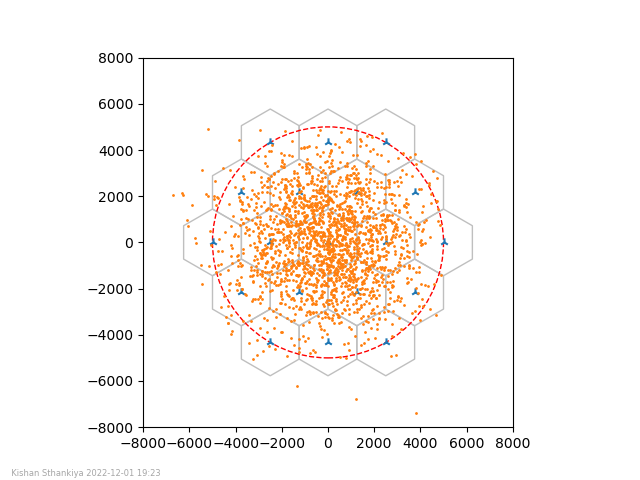

The file beside this chart, header and first rows:
seed	time	cell_id	cell_xyz	cell_bw_MHz	subbands	MIMO_gain	cell_dBm	n_UEs	tp_agg_bits	tp_avg_bits	cell_ec_now	cell_ee_now	cell_avg_se_now	cell_tp_agg_bits_cum	cell_tp_avg_bits_cum	cell_ec_cum	cell_ee_cum	cell_avg_se_overall
0	1	0	[-2500.   -4330.13    20.  ]	10	1	0	44	26	1.8457e+07	709886	479258	38.51	0.6152	1.8457e+07	709886	479258	38.51	0.06152
0	1	1	[    0.   -4330.13    20.  ]	10	1	0	44	39	1.26667e+07	324788	479258	26.43	0.4222	3.11238e+07	1.03467e+06	958517	64.94	0.04837
0	1	2	[ 2500.   -4330.13    20.  ]	10	1	0	44	25	1.40047e+07	560187	479258	29.22	0.4668	4.51285e+07	1.59486e+06	1.43778e+06	94.16	0.05152
0	1	3	[-3750.   -2165.06    20.  ]	10	1	0	44	62	1.68522e+07	271810	479258	35.16	0.5617	6.19807e+07	1.86667e+06	1.91703e+06	129.3	0.06133
0	1	4	[-1250.   -2165.06    20.  ]	10	1	0	44	185	1.51638e+07	81966	479258	31.64	0.5055	7.71445e+07	1.94864e+06	2.39629e+06	161	0.05668
0	1	5	[ 1250.   -2165.06    20.  ]	10	1	0	44	201	1.5753e+07	78373	479258	32.87	0.5251	9.28975e+07	2.02701e+06	2.87555e+06	193.8	0.05818
0	1	6	[ 3750.   -2165.06    20.  ]	10	1	0	44	50	1.62457e+07	324914	479258	33.9	0.5415	1.09143e+08	2.35193e+06	3.35481e+06	227.7	0.05997
0	1	7	[-5000.     0.    20.]	10	1	0	44	31	1.61877e+07	522183	479258	33.78	0.5396	1.25331e+08	2.87411e+06	3.83407e+06	261.5	0.05996
0	1	8	[-2500.     0.    20.]	10	1	0	44	190	1.68171e+07	88511	479258	35.09	0.5606	1.42148e+08	2.96262e+06	4.31333e+06	296.6	0.06205
0	1	9	[ 0.  0. 20.]	10	1	0	44	394	1.69944e+07	43133	479258	35.46	0.5665	1.59142e+08	3.00575e+06	4.79258e+06	332.1	0.06285
0	1	10	[2500.    0.   20.]	10	1	0	44	198	1.55708e+07	78640	479258	32.49	0.519	1.74713e+08	3.08439e+06	5.27184e+06	364.5	0.05819
0	1	11	[5000.    0.   20.]	10	1	0	44	17	1.11592e+07	656426	479258	23.28	0.372	1.85872e+08	3.74082e+06	5.7511e+06	387.8	0.04302
0	1	12	[-3750.    2165.06    20.  ]	10	1	0	44	64	1.62112e+07	253300	479258	33.83	0.5404	2.02084e+08	3.99412e+06	6.23036e+06	421.7	0.05834
0	1	13	[-1250.    2165.06    20.  ]	10	1	0	44	227	1.62e+07	71366	479258	33.8	0.54	2.18284e+08	4.06548e+06	6.70962e+06	455.5	0.05983
0	1	14	[1250.   2165.06   20.  ]	10	1	0	44	184	1.71515e+07	93215	479258	35.79	0.5717	2.35435e+08	4.1587e+06	7.18888e+06	491.2	0.06316
0	1	15	[3750.   2165.06   20.  ]	10	1	0	44	50	1.54332e+07	308664	479258	32.2	0.5144	2.50868e+08	4.46736e+06	7.66813e+06	523.5	0.05776
0	1	16	[-2500.    4330.13    20.  ]	10	1	0	44	24	1.72901e+07	720420	479258	36.08	0.5763	2.68158e+08	5.18778e+06	8.14739e+06	559.5	0.06341
0	1	17	[   0.   4330.13   20.  ]	10	1	0	44	42	1.55901e+07	371193	479258	32.53	0.5197	2.83749e+08	5.55898e+06	8.62665e+06	592.1	0.05831
0	1	18	[2500.   4330.13   20.  ]	10	1	0	44	21	1.47684e+07	703256	479258	30.82	0.4923	2.98517e+08	6.26223e+06	9.10591e+06	622.9	0.05506
0	2	0	[-2500.   -4330.13    20.  ]	10	1	0	39	26	1.8457e+07	709886	151989	121.4	0.6152	3.16974e+08	6.97212e+06	9.2579e+06	744.3	0.06703
0	2	1	[    0.   -4330.13    20.  ]	10	1	0	39	39	1.26667e+07	324788	151989	83.34	0.4222	3.29641e+08	7.29691e+06	9.40989e+06	827.6	0.04893
0	2	2	[ 2500.   -4330.13    20.  ]	10	1	0	39	25	1.40047e+07	560187	151989	92.14	0.4668	3.43645e+08	7.85709e+06	9.56188e+06	919.8	0.05157
0	2	3	[-3750.   -2165.06    20.  ]	10	1	0	39	62	1.68522e+07	271810	151989	110.9	0.5617	3.60498e+08	8.1289e+06	9.71387e+06	1031	0.06133
0	2	4	[-1250.   -2165.06    20.  ]	10	1	0	39	185	1.51638e+07	81966	151989	99.77	0.5055	3.75661e+08	8.21087e+06	9.86585e+06	1130	0.05668
0	2	5	[ 1250.   -2165.06    20.  ]	10	1	0	39	201	1.5753e+07	78373	151989	103.6	0.5251	3.91414e+08	8.28924e+06	1.00178e+07	1234	0.05818
0	2	6	[ 3750.   -2165.06    20.  ]	10	1	0	39	50	1.62457e+07	324914	151989	106.9	0.5415	4.0766e+08	8.61416e+06	1.01698e+07	1341	0.05997
0	2	7	[-5000.     0.    20.]	10	1	0	39	31	1.61877e+07	522183	151989	106.5	0.5396	4.23848e+08	9.13634e+06	1.03218e+07	1447	0.05996
0	2	8	[-2500.     0.    20.]	10	1	0	39	190	1.68171e+07	88511	151989	110.6	0.5606	4.40665e+08	9.22485e+06	1.04738e+07	1558	0.06205
0	2	9	[ 0.  0. 20.]	10	1	0	39	394	1.69944e+07	43133	151989	111.8	0.5665	4.57659e+08	9.26799e+06	1.06258e+07	1670	0.06285
0	2	10	[2500.    0.   20.]	10	1	0	39	198	1.55708e+07	78640	151989	102.4	0.519	4.7323e+08	9.34663e+06	1.07778e+07	1772	0.05819
0	2	11	[5000.    0.   20.]	10	1	0	39	17	1.11592e+07	656426	151989	73.42	0.372	4.84389e+08	1.00031e+07	1.09298e+07	1846	0.04302
0	2	12	[-3750.    2165.06    20.  ]	10	1	0	39	64	1.62112e+07	253300	151989	106.7	0.5404	5.00601e+08	1.02564e+07	1.10818e+07	1952	0.05834
0	2	13	[-1250.    2165.06    20.  ]	10	1	0	39	227	1.62e+07	71366	151989	106.6	0.54	5.16801e+08	1.03277e+07	1.12338e+07	2059	0.05983
0	2	14	[1250.   2165.06   20.  ]	10	1	0	39	184	1.71515e+07	93215	151989	112.8	0.5717	5.33952e+08	1.04209e+07	1.13857e+07	2172	0.06316
0	2	15	[3750.   2165.06   20.  ]	10	1	0	39	50	1.54332e+07	308664	151989	101.5	0.5144	5.49385e+08	1.07296e+07	1.15377e+07	2273	0.05776
0	2	16	[-2500.    4330.13    20.  ]	10	1	0	39	24	1.72901e+07	720420	151989	113.8	0.5763	5.66675e+08	1.145e+07	1.16897e+07	2387	0.06341
0	2	17	[   0.   4330.13   20.  ]	10	1	0	39	42	1.55901e+07	371193	151989	102.6	0.5197	5.82265e+08	1.18212e+07	1.18417e+07	2490	0.05831
0	2	18	[2500.   4330.13   20.  ]	10	1	0	39	21	1.47684e+07	703256	151989	97.17	0.4923	5.97034e+08	1.25245e+07	1.19937e+07	2587	0.05506
0	3	0	[-2500.   -4330.13    20.  ]	10	1	0	34	26	1.8457e+07	709886	48497	380.6	0.6152	6.15491e+08	1.32344e+07	1.20422e+07	2968	0.06703
0	3	1	[    0.   -4330.13    20.  ]	10	1	0	34	39	1.26667e+07	324788	48497	261.2	0.4222	6.28158e+08	1.35591e+07	1.20907e+07	3229	0.04893
0	3	2	[ 2500.   -4330.13    20.  ]	10	1	0	34	25	1.40047e+07	560187	48497	288.8	0.4668	6.42162e+08	1.41193e+07	1.21392e+07	3517	0.05157
0	3	3	[-3750.   -2165.06    20.  ]	10	1	0	34	62	1.68522e+07	271810	48497	347.5	0.5617	6.59015e+08	1.43911e+07	1.21877e+07	3865	0.06133
0	3	4	[-1250.   -2165.06    20.  ]	10	1	0	34	185	1.51638e+07	81966	48497	312.7	0.5055	6.74178e+08	1.44731e+07	1.22362e+07	4178	0.05668
0	3	5	[ 1250.   -2165.06    20.  ]	10	1	0	34	201	1.5753e+07	78373	48497	324.8	0.5251	6.89931e+08	1.45515e+07	1.22847e+07	4502	0.05818
0	3	6	[ 3750.   -2165.06    20.  ]	10	1	0	34	50	1.62457e+07	324914	48497	335	0.5415	7.06177e+08	1.48764e+07	1.23332e+07	4837	0.05997
0	3	7	[-5000.     0.    20.]	10	1	0	34	31	1.61877e+07	522183	48497	333.8	0.5396	7.22365e+08	1.53986e+07	1.23817e+07	5171	0.05996
0	3	8	[-2500.     0.    20.]	10	1	0	34	190	1.68171e+07	88511	48497	346.8	0.5606	7.39182e+08	1.54871e+07	1.24302e+07	5518	0.06205
0	3	9	[ 0.  0. 20.]	10	1	0	34	394	1.69944e+07	43133	48497	350.4	0.5665	7.56176e+08	1.55302e+07	1.24787e+07	5868	0.06285
0	3	10	[2500.    0.   20.]	10	1	0	34	198	1.55708e+07	78640	48497	321.1	0.519	7.71747e+08	1.56089e+07	1.25272e+07	6189	0.05819
0	3	11	[5000.    0.   20.]	10	1	0	34	17	1.11592e+07	656426	48497	230.1	0.372	7.82906e+08	1.62653e+07	1.25757e+07	6420	0.04302
0	3	12	[-3750.    2165.06    20.  ]	10	1	0	34	64	1.62112e+07	253300	48497	334.3	0.5404	7.99117e+08	1.65186e+07	1.26242e+07	6754	0.05834
0	3	13	[-1250.    2165.06    20.  ]	10	1	0	34	227	1.62e+07	71366	48497	334	0.54	8.15317e+08	1.659e+07	1.26727e+07	7088	0.05983
0	3	14	[1250.   2165.06   20.  ]	10	1	0	34	184	1.71515e+07	93215	48497	353.7	0.5717	8.32469e+08	1.66832e+07	1.27212e+07	7442	0.06316
0	3	15	[3750.   2165.06   20.  ]	10	1	0	34	50	1.54332e+07	308664	48497	318.2	0.5144	8.47902e+08	1.69918e+07	1.27697e+07	7760	0.05776
0	3	16	[-2500.    4330.13    20.  ]	10	1	0	34	24	1.72901e+07	720420	48497	356.5	0.5763	8.65192e+08	1.77122e+07	1.28182e+07	8116	0.06341
0	3	17	[   0.   4330.13   20.  ]	10	1	0	34	42	1.55901e+07	371193	48497	321.5	0.5197	8.80782e+08	1.80834e+07	1.28667e+07	8438	0.05831
0	3	18	[2500.   4330.13   20.  ]	10	1	0	34	21	1.47684e+07	703256	48497	304.5	0.4923	8.95551e+08	1.87867e+07	1.29151e+07	8742	0.05506
0	4	0	[-2500.   -4330.13    20.  ]	10	1	0	29	26	1.8457e+07	709886	15770	1170	0.6152	9.14008e+08	1.94966e+07	1.29309e+07	9913	0.06703
0	4	1	[    0.   -4330.13    20.  ]	10	1	0	29	39	1.26667e+07	324788	15770	803.2	0.4222	9.26675e+08	1.98214e+07	1.29467e+07	10716	0.04893
0	4	2	[ 2500.   -4330.13    20.  ]	10	1	0	29	25	1.40047e+07	560187	15770	888	0.4668	9.40679e+08	2.03816e+07	1.29625e+07	11604	0.05157
... 111 more rows
